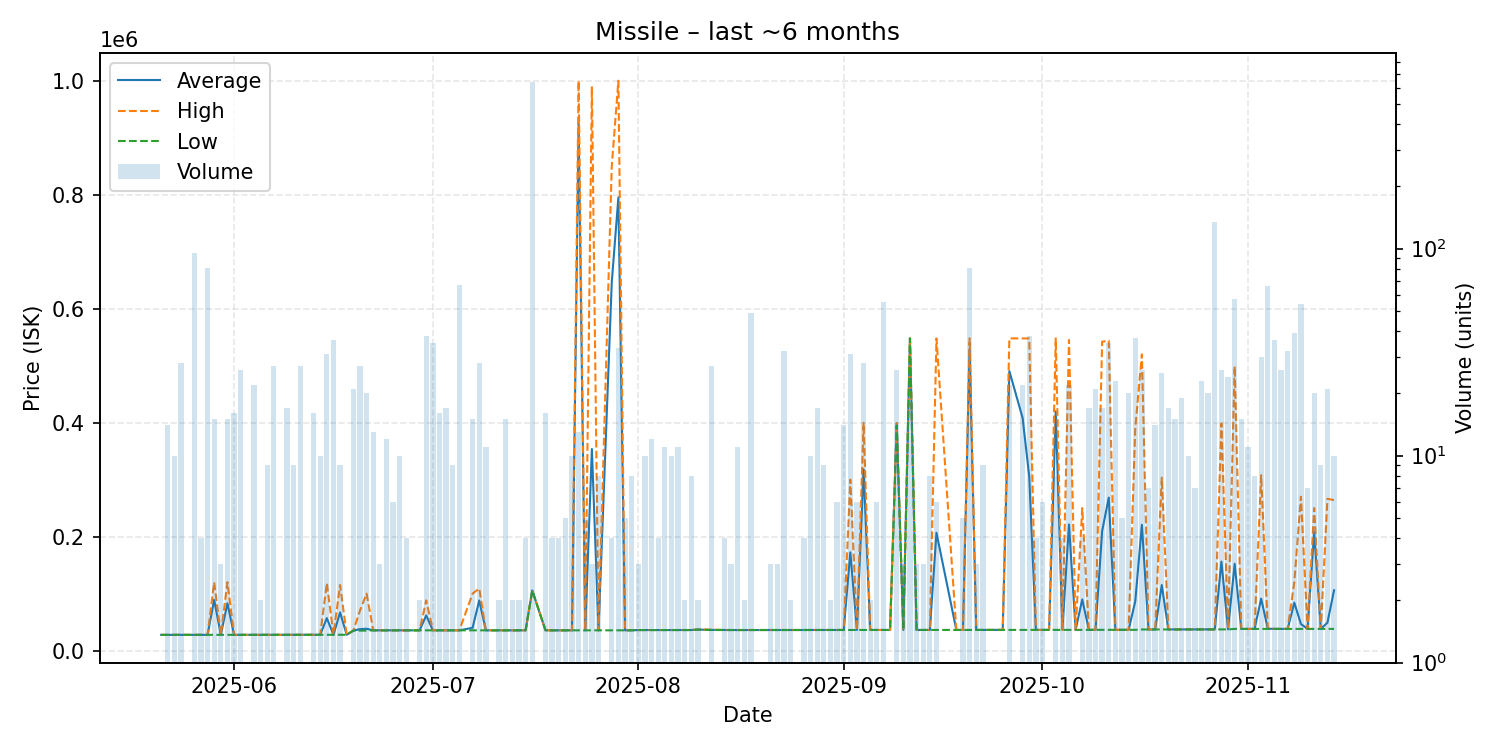

The data file committed next to this chart (first rows):
date, average, highest, lowest, order_count, volume
2025-05-21, 27540, 27540, 27540, 1, 1
2025-05-22, 27534, 27540, 27530, 5, 14
2025-05-23, 27530, 27530, 27530, 3, 10
2025-05-24, 27530, 27530, 27530, 7, 28
2025-05-26, 27577, 27600, 27530, 6, 95
2025-05-27, 27600, 27600, 27600, 2, 4
2025-05-28, 27558, 27600, 27530, 4, 81
2025-05-29, 89070, 119750, 27590, 8, 15
2025-05-30, 27590, 27590, 27590, 1, 3
2025-05-31, 83036, 120000, 27590, 3, 15
2025-06-01, 27590, 27590, 27590, 1, 16
2025-06-02, 27590, 27590, 27590, 4, 26
2025-06-03, 27590, 27590, 27590, 1, 1
2025-06-04, 27633, 27640, 27590, 7, 22
2025-06-05, 27640, 27640, 27640, 2, 2
2025-06-06, 27640, 27640, 27640, 2, 9
2025-06-07, 27640, 27640, 27640, 2, 27
2025-06-08, 27640, 27640, 27640, 1, 1
2025-06-09, 27640, 27640, 27640, 5, 17
2025-06-10, 27640, 27640, 27640, 4, 9
2025-06-11, 27648, 27670, 27640, 5, 27
2025-06-12, 27670, 27670, 27670, 1, 1
2025-06-13, 27670, 27670, 27670, 3, 16
2025-06-14, 27676, 27680, 27670, 4, 10
2025-06-15, 56984, 118500, 27690, 6, 31
2025-06-16, 27690, 27690, 27690, 4, 36
2025-06-17, 66883, 115000, 27690, 6, 9
2025-06-18, 27690, 27690, 27690, 1, 1
2025-06-19, 35000, 35000, 35000, 5, 21
2025-06-20, 37594, 70000, 35000, 7, 27
2025-06-21, 38250, 100000, 35000, 3, 20
2025-06-22, 35500, 35500, 35500, 4, 13
2025-06-23, 35500, 35500, 35500, 2, 3
2025-06-24, 35500, 35500, 35500, 7, 12
2025-06-25, 35500, 35500, 35500, 4, 6
2025-06-26, 35500, 35500, 35500, 3, 10
2025-06-27, 35500, 35500, 35500, 1, 4
2025-06-28, 35500, 35500, 35500, 1, 1
2025-06-29, 35500, 35500, 35500, 2, 2
2025-06-30, 61646, 88110, 35500, 10, 38
2025-07-01, 35500, 35500, 35500, 7, 35
2025-07-02, 35500, 35500, 35500, 3, 16
2025-07-03, 35500, 35500, 35500, 3, 17
2025-07-04, 35500, 35500, 35500, 3, 9
2025-07-05, 35500, 35500, 35500, 6, 67
2025-07-07, 39938, 100000, 35500, 3, 15
2025-07-08, 88000, 109000, 35500, 7, 28
2025-07-09, 35518, 35600, 35500, 4, 11
2025-07-11, 35600, 35600, 35600, 2, 2
2025-07-12, 35587, 35600, 35500, 5, 15
2025-07-13, 35500, 35500, 35500, 2, 2
2025-07-14, 35500, 35500, 35500, 1, 2
2025-07-15, 35500, 35500, 35500, 2, 4
2025-07-16, 105500, 105500, 105500, 21, 638
2025-07-18, 35500, 35500, 35500, 1, 16
2025-07-19, 35500, 35500, 35500, 3, 4
2025-07-20, 35500, 35500, 35500, 4, 4
2025-07-21, 35500, 35500, 35500, 3, 5
2025-07-22, 35500, 35500, 35500, 5, 10
2025-07-23, 925808, 1000000, 35500, 2, 13
... 106 more rows
